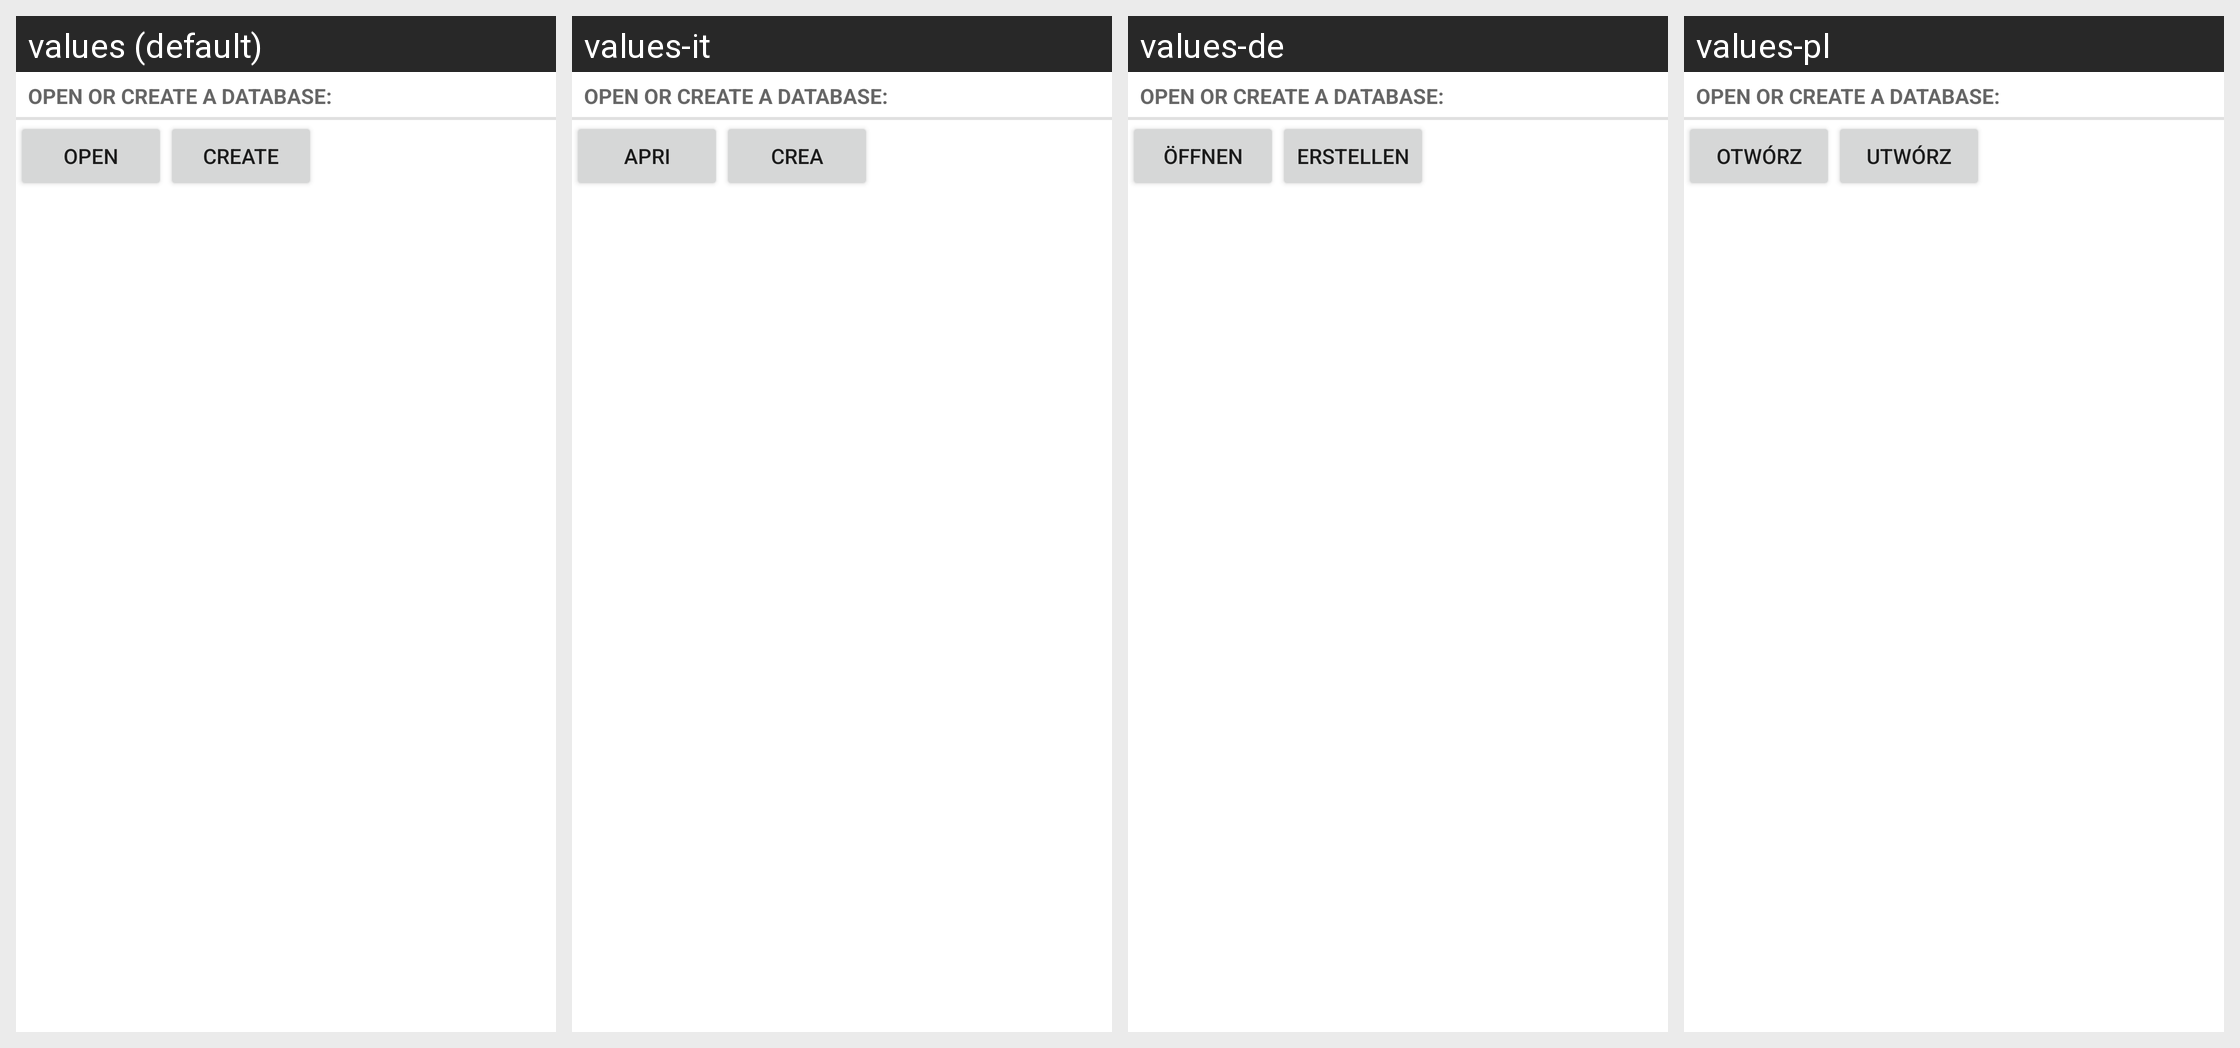

For this localized Android screen grid, give each drawn string resource with its value in every locale shown.
Android screen res/layout/file_selection_filename.xml rendered under 4 locales, left to right: values (default), values-it, values-de, values-pl. Device: Nexus 5 (rendered at 1080×1920; each locale shown at half size, 540×960, under a caption strip naming it); theme Theme.MaterialComponents.DayNight.NoActionBar.
Other locales in the repository, not shown: values-ca, values-cs, values-da, values-el, values-es, values-eu, values-fi, values-fr, values-hu, values-iw, values-ja, values-lt, values-lv, values-nl, values-nn, values-pt-rBR, values-pt-rPT, values-ru, values-sk, values-sv, values-uk, values-zh-rCN, values-zh-rTW.
Strings drawn on this screen, with the default value and each locale's value (text and hints the layout hard-codes, and strings that could not be matched under every locale, appear in the picture but are not listed):

open_or_create
  values: Open or create a database:
  values-it: Open or create a database:  [not translated; the default value is used]
  values-de: Open or create a database:  [not translated; the default value is used]
  values-pl: Open or create a database:  [not translated; the default value is used]

menu_open
  values: Open
  values-it: Apri
  values-de: Öffnen
  values-pl: Otwórz

menu_create
  values: Create
  values-it: Crea
  values-de: Erstellen
  values-pl: Utwórz
